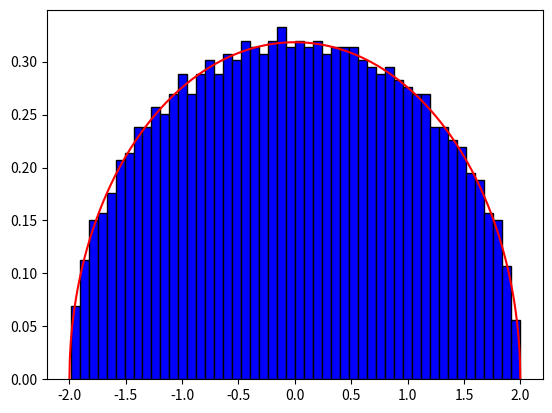

Source code (Python):
import numpy as np
import matplotlib.pyplot as plt
from copy import deepcopy
from time import time

temps_initial = time()
N = 2000
liste_indice = [0, 1]



B = np.random.choice(liste_indice, (N, N))
B = np.triu(B)
H = np.zeros((N, N))

for i in range(N):
    for j in range(i, N):
        if B[i,j] == 0:
            H[i,j] = np.random.normal(0, 1)
        if B[i,j] == 1:
            H[i,j] = np.random.choice([-1,1])

H_temporaire = np.transpose(deepcopy(H))

for i in range(N):
    H_temporaire[i,i] = 0

M = (1/np.sqrt(N))*(H + H_temporaire)


valeurs_propres = np.linalg.eig(M)[0]
print("Temps d'exécution : ", time() - temps_initial)
t = np.linspace(-2, 2, 1000)
plt.hist(valeurs_propres, bins=50, density=True, color='blue', edgecolor='black')
plt.plot(t, (1/(2*np.pi))*np.sqrt(4-t**2), color='red')
plt.show()
